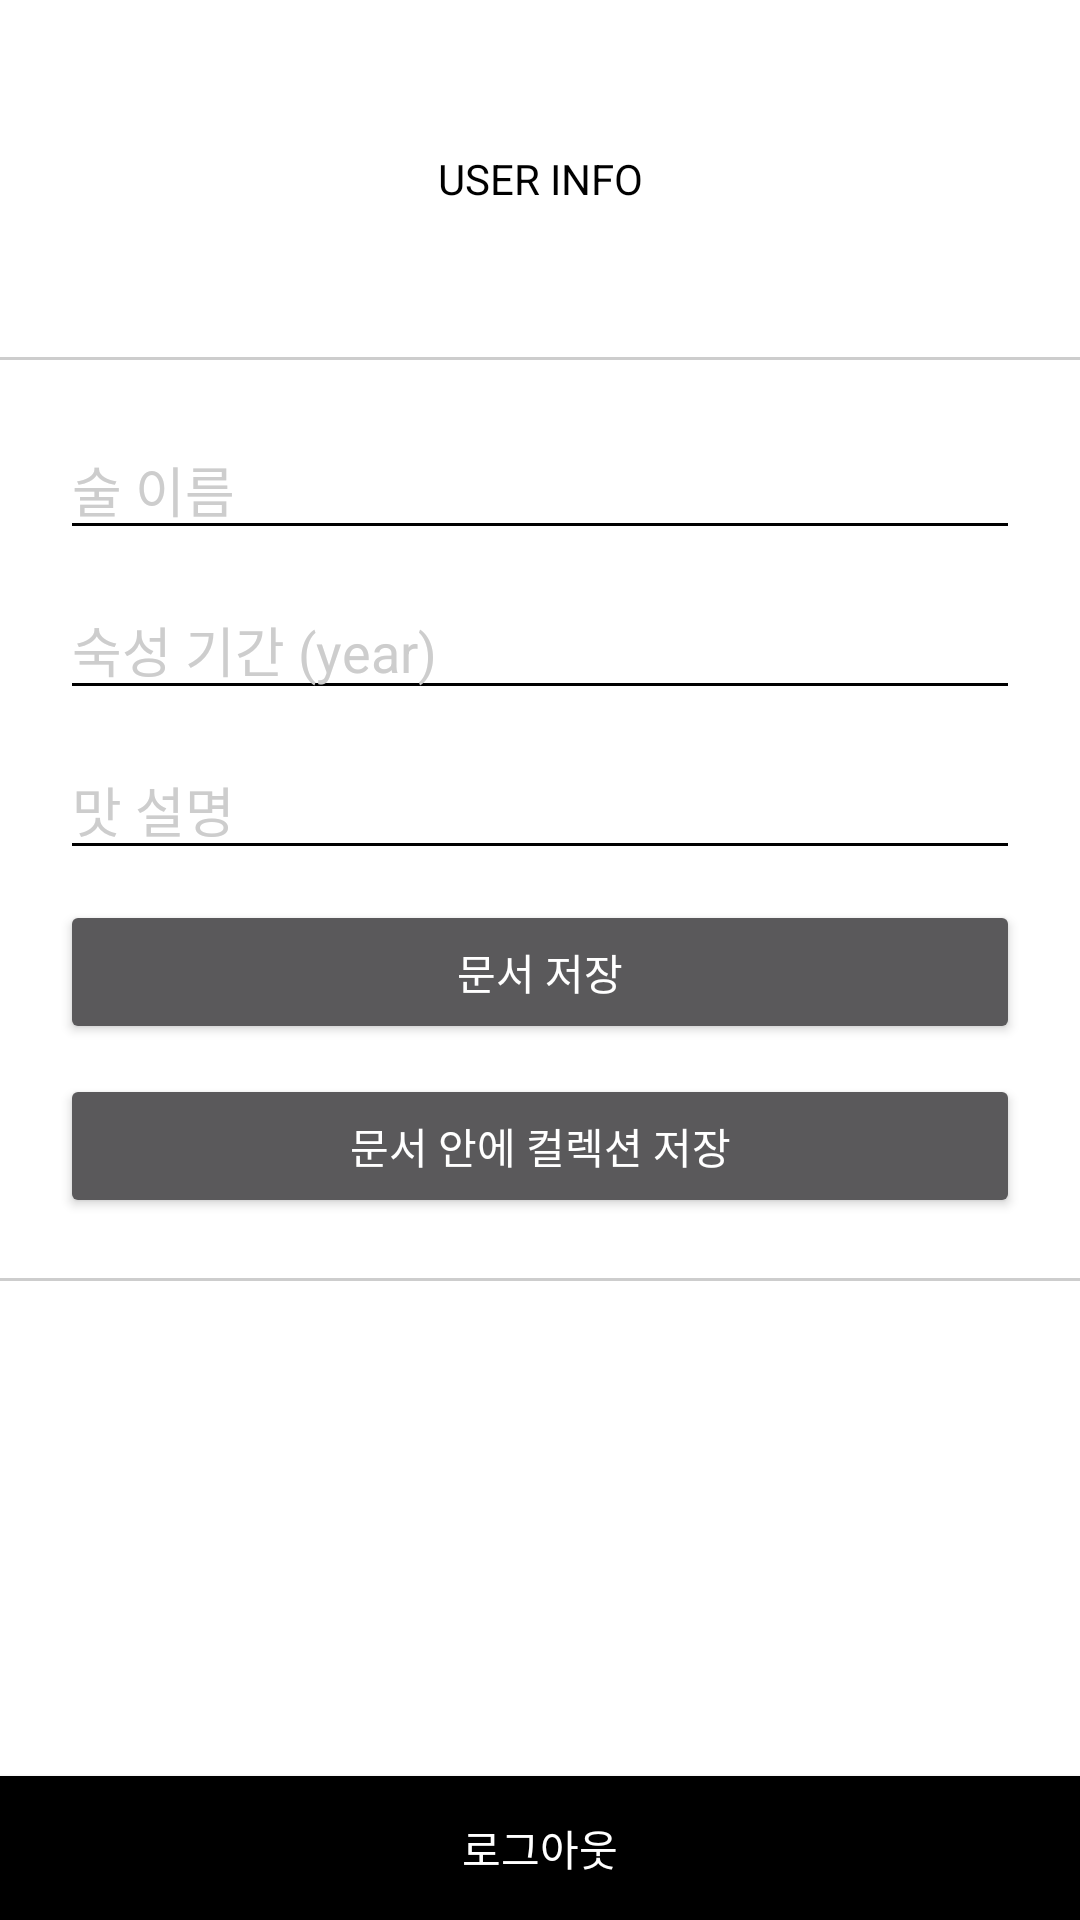

The Android layout XML behind this screen, and the referenced resources:
<!-- AndroidManifest.xml: application theme Theme.Design.NoActionBar -->
<!-- res/layout/user_page.xml -->
<?xml version="1.0" encoding="utf-8"?>
<androidx.constraintlayout.widget.ConstraintLayout xmlns:android="http://schemas.android.com/apk/res/android"
    xmlns:app="http://schemas.android.com/apk/res-auto"
    xmlns:tools="http://schemas.android.com/tools"
    android:layout_width="match_parent"
    android:layout_height="match_parent"
    android:background="@color/white">

    <TextView
        android:id="@+id/txt_user_info"
        android:layout_width="wrap_content"
        android:layout_height="wrap_content"
        android:layout_marginTop="50dp"
        android:text="USER INFO"
        android:textColor="@color/black"
        app:layout_constraintEnd_toEndOf="parent"
        app:layout_constraintStart_toStartOf="parent"
        app:layout_constraintTop_toTopOf="parent" />

    <TextView
        android:id="@+id/txt_user_db"
        android:layout_width="wrap_content"
        android:layout_height="wrap_content"
        android:layout_marginStart="20dp"
        android:layout_marginTop="20dp"
        android:text=""
        android:textColor="@color/black"
        app:layout_constraintStart_toStartOf="parent"
        app:layout_constraintTop_toBottomOf="@+id/view2" />

    <View
        android:id="@+id/view"
        android:layout_width="wrap_content"
        android:layout_height="1dp"
        android:layout_marginTop="50dp"
        android:background="#CDCDCD"
        app:layout_constraintEnd_toEndOf="parent"
        app:layout_constraintStart_toStartOf="parent"
        app:layout_constraintTop_toBottomOf="@+id/txt_user_info" />

    <View
        android:id="@+id/view2"
        android:layout_width="wrap_content"
        android:layout_height="1dp"
        android:layout_marginTop="20dp"
        android:background="#CDCDCD"
        app:layout_constraintEnd_toEndOf="parent"
        app:layout_constraintHorizontal_bias="0.0"
        app:layout_constraintStart_toStartOf="parent"
        app:layout_constraintTop_toBottomOf="@+id/btn_save_collection" />

    <EditText
        android:id="@+id/edittext_name"
        android:layout_width="0dp"
        android:layout_height="wrap_content"
        android:layout_marginStart="20dp"
        android:layout_marginTop="20dp"
        android:layout_marginEnd="20dp"
        android:backgroundTint="@color/black"
        android:hint="술 이름"
        android:text=""
        android:textColor="@color/black"
        android:textColorHint="#CDCDCD"
        app:layout_constraintEnd_toEndOf="parent"
        app:layout_constraintHorizontal_bias="0.498"
        app:layout_constraintStart_toStartOf="parent"
        app:layout_constraintTop_toBottomOf="@+id/view" />

    <EditText
        android:id="@+id/edittext_year"
        android:layout_width="0dp"
        android:layout_height="wrap_content"
        android:layout_marginStart="20dp"
        android:layout_marginTop="10dp"
        android:layout_marginEnd="20dp"
        android:backgroundTint="@color/black"
        android:hint="숙성 기간 (year)"
        android:text=""
        android:textColor="@color/black"
        android:textColorHint="#CDCDCD"
        app:layout_constraintEnd_toEndOf="parent"
        app:layout_constraintHorizontal_bias="0.498"
        app:layout_constraintStart_toStartOf="parent"
        app:layout_constraintTop_toBottomOf="@+id/edittext_name" />

    <EditText
        android:id="@+id/edittext_desc"
        android:layout_width="0dp"
        android:layout_height="wrap_content"
        android:layout_marginStart="20dp"
        android:layout_marginTop="10dp"
        android:layout_marginEnd="20dp"
        android:backgroundTint="@color/black"
        android:hint="맛 설명"
        android:text=""
        android:textColor="@color/black"
        android:textColorHint="#CDCDCD"
        app:layout_constraintEnd_toEndOf="parent"
        app:layout_constraintHorizontal_bias="0.498"
        app:layout_constraintStart_toStartOf="parent"
        app:layout_constraintTop_toBottomOf="@+id/edittext_year" />

    <Button
        android:id="@+id/btn_logout"
        android:layout_width="0dp"
        android:layout_height="wrap_content"
        android:background="@color/black"
        android:text="로그아웃"
        app:layout_constraintBottom_toBottomOf="parent"
        app:layout_constraintEnd_toEndOf="parent"
        app:layout_constraintStart_toStartOf="parent" />

    <Button
        android:id="@+id/btn_save_document"
        android:layout_width="0dp"
        android:layout_height="wrap_content"
        android:layout_marginStart="20dp"
        android:layout_marginTop="10dp"
        android:layout_marginEnd="20dp"
        android:text="문서 저장"
        app:layout_constraintEnd_toEndOf="parent"
        app:layout_constraintStart_toStartOf="parent"
        app:layout_constraintTop_toBottomOf="@+id/edittext_desc" />

    <Button
        android:id="@+id/btn_save_collection"
        android:layout_width="0dp"
        android:layout_height="wrap_content"
        android:layout_marginStart="20dp"
        android:layout_marginTop="10dp"
        android:layout_marginEnd="20dp"
        android:text="문서 안에 컬렉션 저장"
        app:layout_constraintEnd_toEndOf="parent"
        app:layout_constraintHorizontal_bias="0.0"
        app:layout_constraintStart_toStartOf="parent"
        app:layout_constraintTop_toBottomOf="@+id/btn_save_document" />

    <com.airbnb.lottie.LottieAnimationView
        android:id="@+id/loading_anim"
        android:layout_width="50dp"
        android:layout_height="50dp"
        app:layout_constraintBottom_toTopOf="@+id/btn_logout"
        app:layout_constraintEnd_toEndOf="parent"
        app:layout_constraintStart_toStartOf="parent"
        app:layout_constraintTop_toBottomOf="@+id/view2"
        android:visibility="gone"
        app:lottie_autoPlay="true"
        app:lottie_loop="true"
        app:lottie_rawRes="@raw/loading2" />

</androidx.constraintlayout.widget.ConstraintLayout>
<!-- resources referenced by this layout -->
<resources>

  <!-- not gathered from this repository: default colours our renderer supplied (Android Studio template values) -->
  <color name="black">#FF000000</color>
  <color name="white">#FFFFFFFF</color>
</resources>
